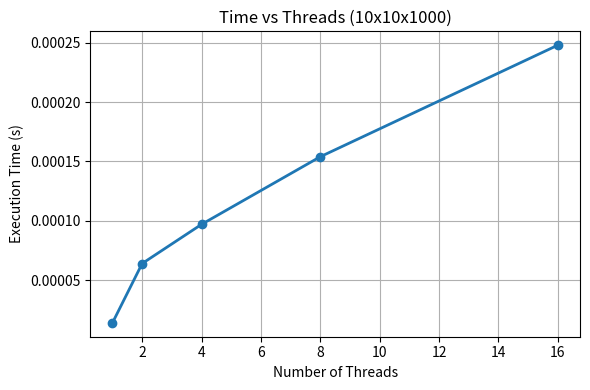
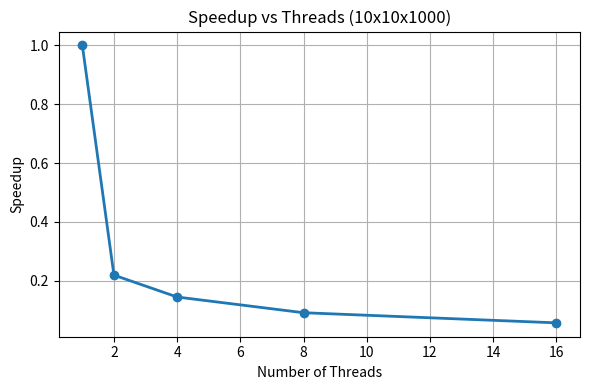

Python code for these plots, in order:
import matplotlib.pyplot as plt

threads = [1,2,4,8,16]
times = [0.000014,0.000064,0.000097,0.000154,0.000248]
speedup = [times[0]/t for t in times]

title_str = '10x10x1000'
file_prefix = 'plot_10x10x1000'
plt.figure(figsize=(6,4))
plt.plot(threads, times, marker='o', linewidth=2)
plt.xlabel('Number of Threads')
plt.ylabel('Execution Time (s)')
plt.title(f'Time vs Threads ({title_str})')
plt.grid(True)
plt.tight_layout()
plt.savefig(f'{file_prefix}_time_vs_threads.png', dpi=300)

plt.figure(figsize=(6,4))
plt.plot(threads, speedup, marker='o', linewidth=2)
plt.xlabel('Number of Threads')
plt.ylabel('Speedup')
plt.title(f'Speedup vs Threads ({title_str})')
plt.grid(True)
plt.tight_layout()
plt.savefig(f'{file_prefix}_speedup_vs_threads.png', dpi=300)

plt.show()
